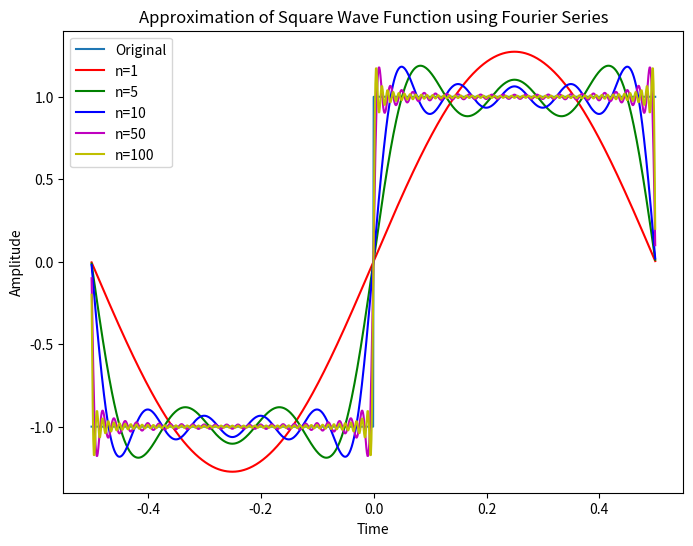

Recreate this plot in Python.
import numpy as np
import matplotlib.pyplot as plt

def fourierCoefficients(signal, period, n):
    # Compute DC component
    dc = np.mean(signal)

    # Compute Omega0 
    omega_0 =(2 * np.pi)/ period

    t = np.linspace(-0.5, 0.5, 1000, endpoint=False)

    # Compute Fourier series coefficients for cosine components
    cos_coeffs = np.zeros(n)
    for i in range(1, n+1):
        cos_coeffs[i-1] = 2*np.sum(signal*np.cos(i*omega_0*t)) / len(signal)
    
    # Compute Fourier series coefficients for sine components
    sin_coeffs = np.zeros(n)
    for i in range(1, n+1):
        sin_coeffs[i-1] = 2*np.sum(signal*np.sin(i*omega_0*t)) / len(signal)

    return dc, cos_coeffs, sin_coeffs

def fourierApproximation(coeffs, period, t):
    dc, cos_coeffs, sin_coeffs = coeffs
    omega_0 =(2 * np.pi)/ period
    signal = dc + np.sum([a*np.cos(k*omega_0*t) + b*np.sin(k*omega_0*t) 
                          for k, (a, b) in enumerate(zip(cos_coeffs, sin_coeffs), start=1)], axis=0)
    return signal


def square_wave(time):
    if (time < 0):  return -1
    else:  return 1
       

def sawtooth_wave(time):
    if (time < 0): return 1 + 2*time
        
    else: return -1 + 2*time
        
    

n_points = 1000
time = np.linspace(-0.5, 0.5, n_points, endpoint=False)
signal = np.zeros(n_points)

# Generate the square wave function
signal = np.array([square_wave(i) for i in time])

# Generate the sawtooth signal
#signal = np.array([sawtooth_wave(i) for i in time])

# Compute the Fourier Series coefficients of the square wave function
period = 1
n_coeffs = [1, 5, 10, 50, 100]
coeffs = [fourierCoefficients(signal, period, n) for n in n_coeffs]

# Generate the approximated functions using the Fourier Series coefficients
signals = [fourierApproximation(coeffs[i], period, time) for i in range(len(n_coeffs))]

# Plot the original and approximated functions
plt.figure(figsize=(8, 6))
plt.plot(time, signal, label='Original')
colors = ['r', 'g', 'b', 'm', 'y']

for i in range(len(n_coeffs)):
    plt.plot(time, signals[i], label=f'n={n_coeffs[i]}', color=colors[i])

plt.legend()
plt.title('Approximation of Square Wave Function using Fourier Series')
plt.xlabel('Time')
plt.ylabel('Amplitude')
plt.show()
